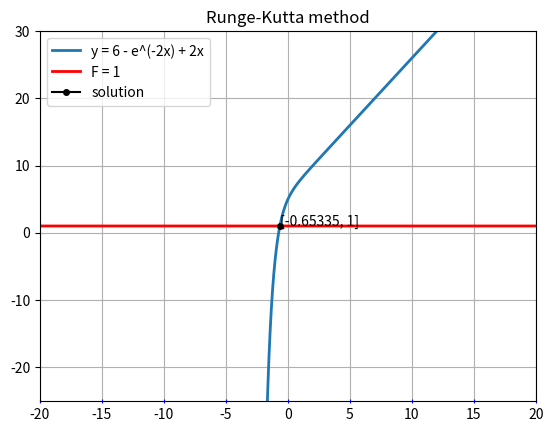

Write Python code to recreate this figure. (Note: this script raises an exception after producing the figure.)
import matplotlib.pyplot as plt
import numpy as np

EPS = 0.001
MAX_ITER = 1000
F = 1

#magic numbers
T = 0.01
H = 0.01
s = 0.05

def func(x, F):
    return 6 - np.exp(-2 * x) + 2 * x - F

def beta(t, s):
    return 1/(t ** s)

def runge_kutta(equation, x0, F, eps):
    h = H
    t = T
    x = x0
    x_prev = x
    iter = 0
    
    while np.abs(func(x, F)) > eps:        
        while iter < MAX_ITER:
            iter += 1
            k1 = h/3 * equation(x, F)                                    * (-beta(t, s))
            k2 = h/3 * equation(x + k1, F)                               * (-beta(t+h/3, s))
            k3 = h/3 * equation(x + (k1/2) + (k2/2), F)                  * (-beta(t+h/3, s))
            k4 = h/3 * equation(x + (3 * k1/8)+(9 * k3/8), F)            * (-beta(t+h/2, s))
            k5 = h/3 * equation(x + (3 * k1/2) - (9 * k3/2) + 6 * k4, F) * (-beta(t+h, s))

            delta = np.abs(k1-(9/2)*k3+4*k4-(1/2)*k5)
            if delta < 5 * eps:
                break 
            h /= 2                
            
        if delta < 5/32 * eps:
            h *= 2        

        x += (1/2) * (k1 + 4*k4 + k5)
        t += h
    print(iter)
    return x,iter

def main():
    start_values = np.array([0.1, 0.001, 1])
    x0 = 0.1
    
    eq_x_list = np.arange(-40, 40, 0.01)
    eq_y_list = np.array([func(x, 0) for x in eq_x_list])

    F_x_list = np.arange(-40, 40, 0.01)
    F_y_list = np.array([F for x in F_x_list])
    
    fig,ax = plt.subplots()
    ax.grid(True)
    ax.tick_params(axis='x', which='major', direction='inout',
                bottom=True, top=False, left=True, right=False, 
                color='b', labelcolor='black',
                labelbottom=True, labeltop=False, labelleft=True, labelright=False)

    plt.title("Runge-Kutta method")
    plt.ylim(-25, 30)
    plt.xlim(-20, 20)

    runge_kutta_solution, iterations = runge_kutta(func, x0, F, EPS)
    print('Solution: {0:.5f} | Iterations: {1}'.format(runge_kutta_solution, iterations))
    plt.plot(eq_x_list, eq_y_list, linewidth=2, label="y = 6 - e^(-2x) + 2x")
    plt.plot(F_x_list, F_y_list, linewidth=2, color='red', label="F = 1")
    plt.plot(runge_kutta_solution,
             F,
             marker='o',
             markersize=4,
             color='black',
             label='solution'
    )
    plt.annotate("[{0:.5f}, {1}]".format(runge_kutta_solution, F), (runge_kutta_solution, F))
    plt.legend(loc='best')
    plt.show()
    
if __name__ == '__main__':
    main()    
    print(func(runge_kutta(func, 0.9, F, EPS)[0]))
#    print(runge_kutta(func, 0.9, F, EPS))


